Photos from the image-classification dataset "signs" in the GitHub repository nithinisaimg/sign_language_translator. Its 9 classes are: bye, hello, help me, how are you, i love you, please, sorry, thank you, yes.

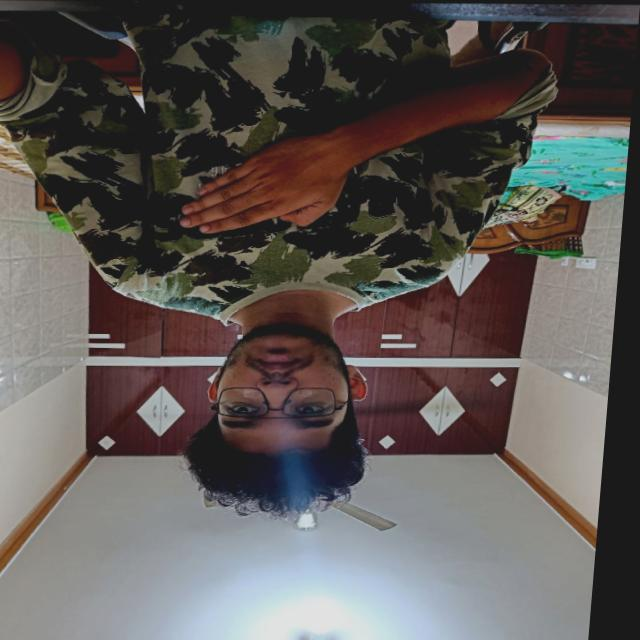
Label: please

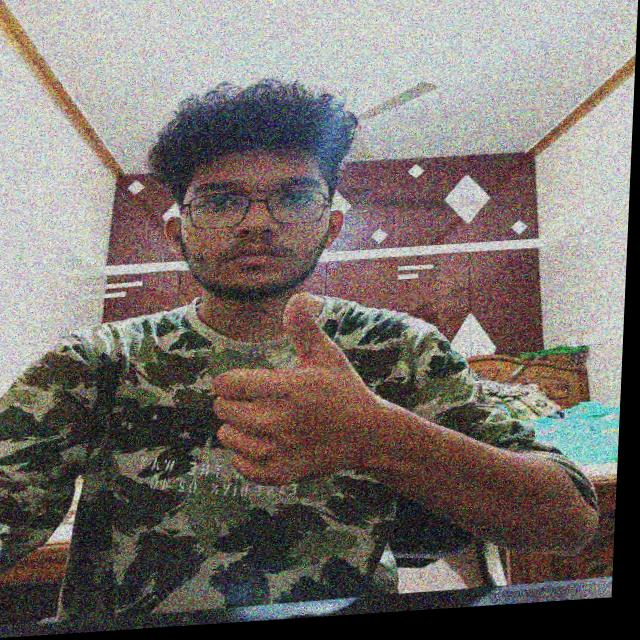
Label: yes

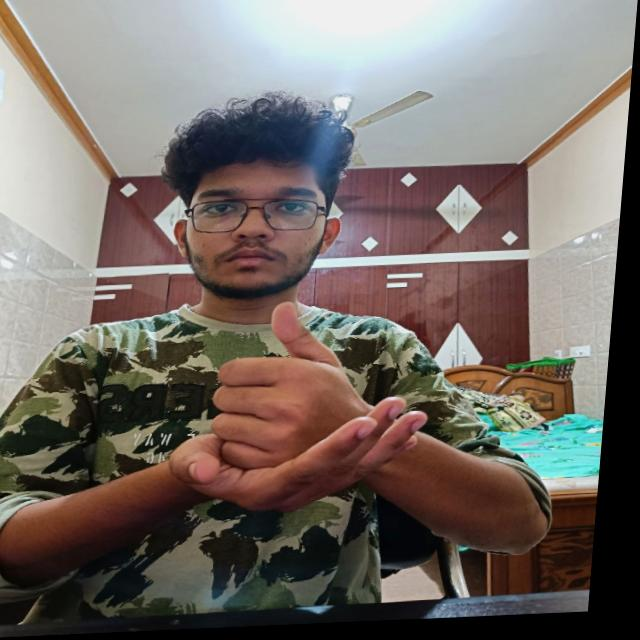
Label: help me

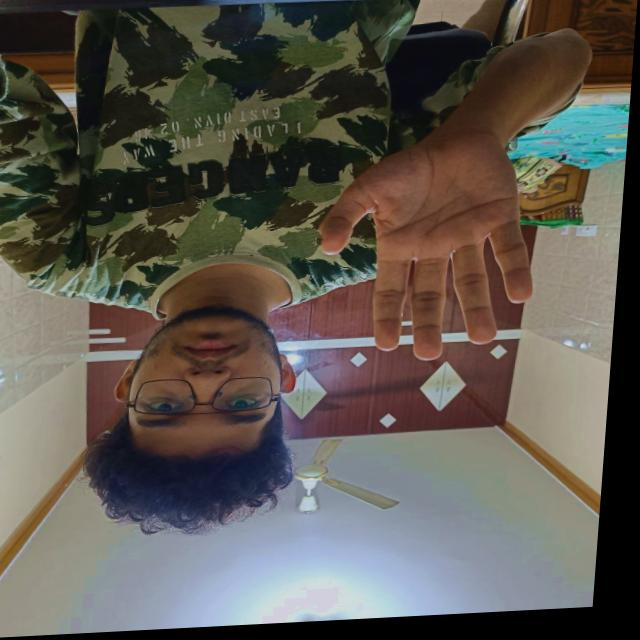
Label: hello

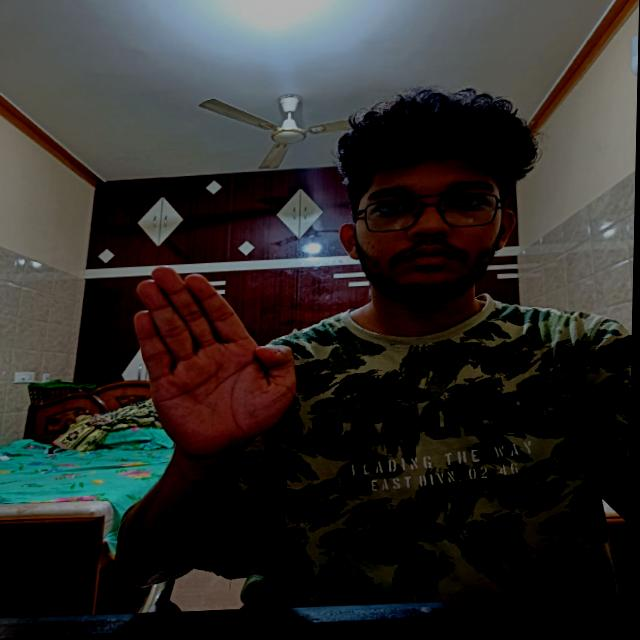
Label: bye

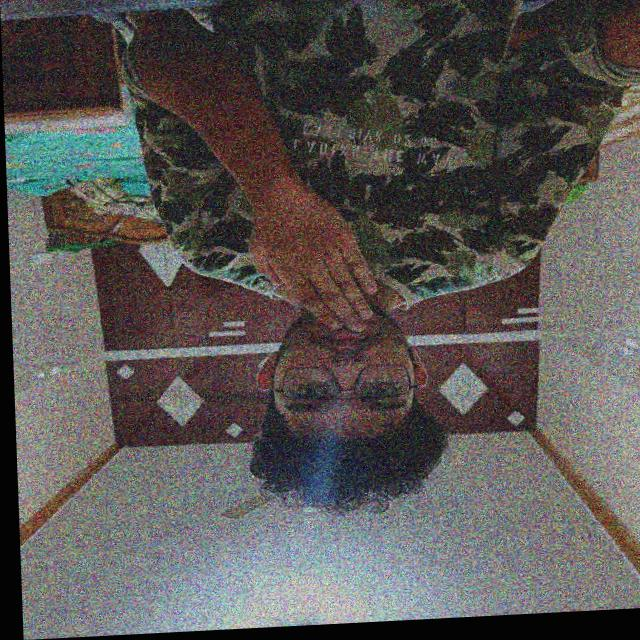
Label: thank you
